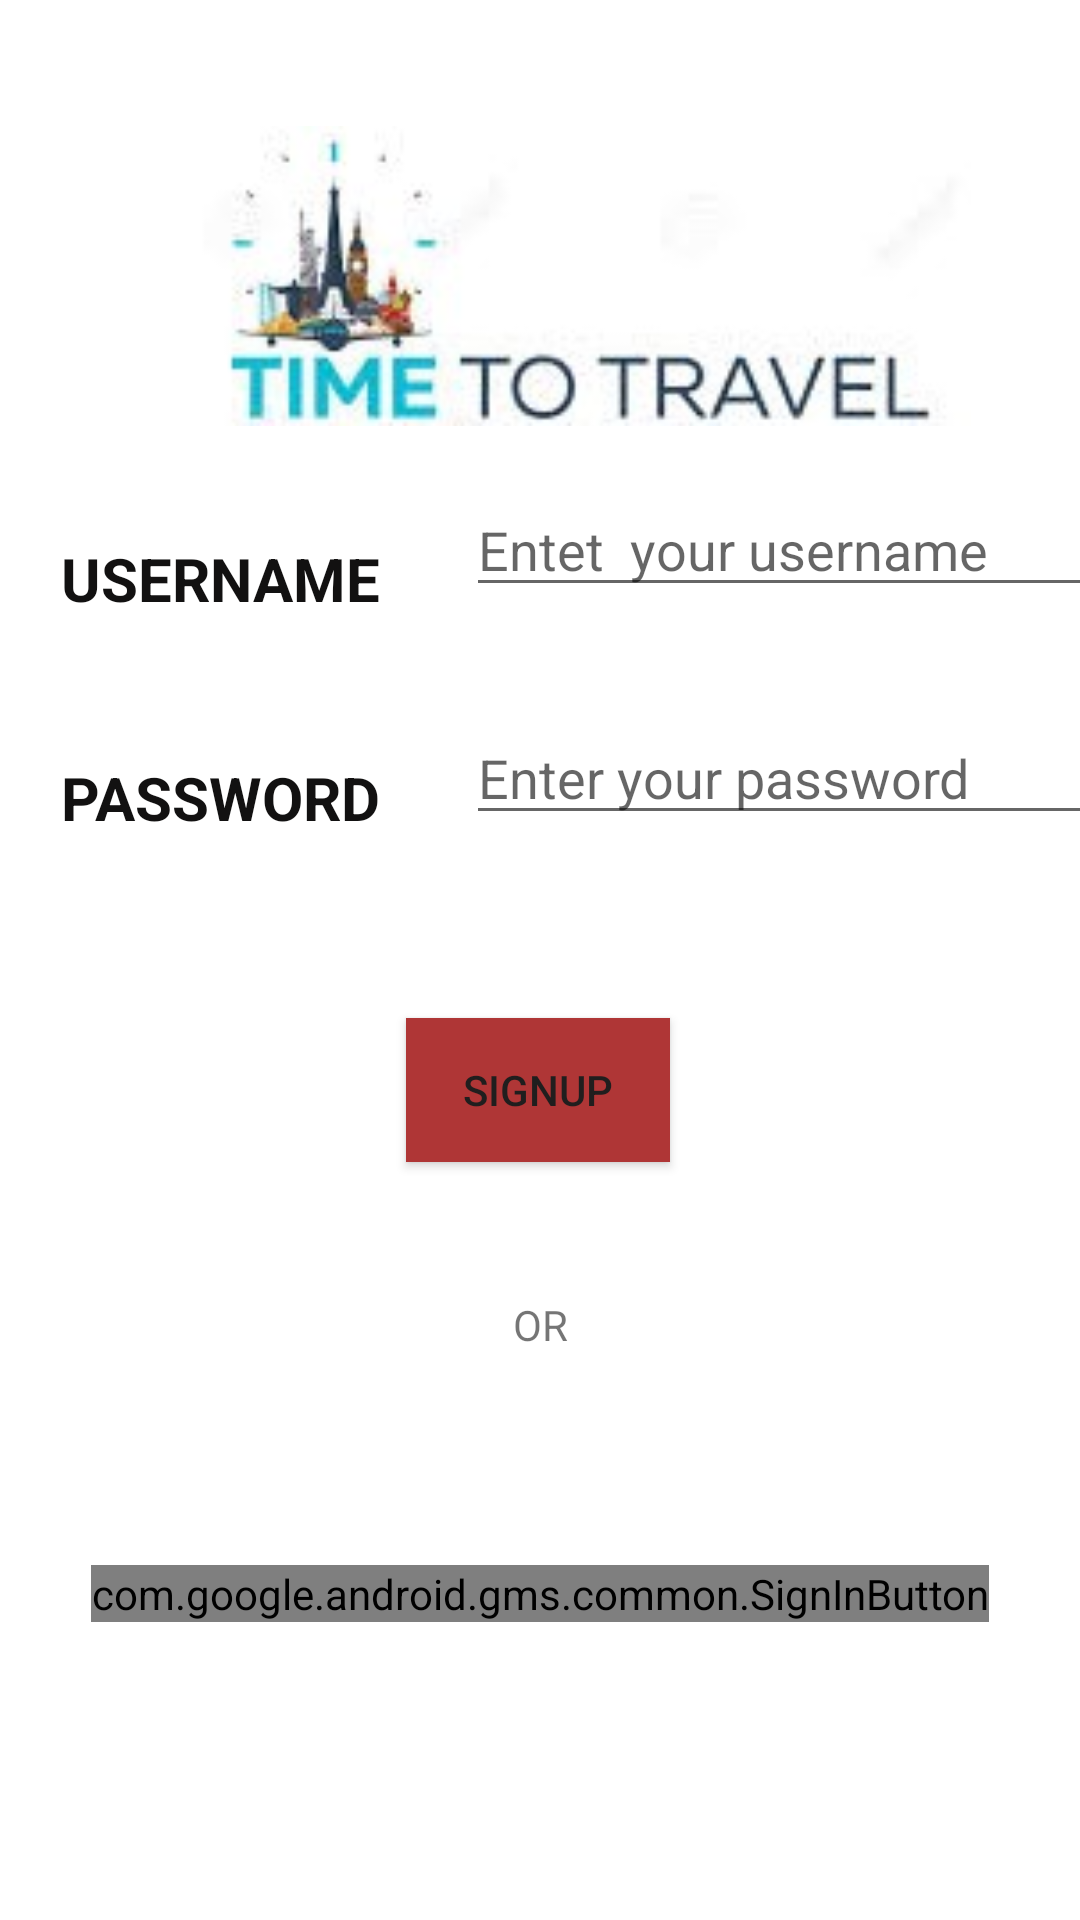

The Android layout XML behind this screen, and the referenced resources:
<!-- AndroidManifest.xml: application theme Theme.TRAVEL -->
<!-- res/layout/activity_main.xml -->
<?xml version="1.0" encoding="utf-8"?>
<androidx.constraintlayout.widget.ConstraintLayout xmlns:android="http://schemas.android.com/apk/res/android"
    xmlns:app="http://schemas.android.com/apk/res-auto"
    xmlns:tools="http://schemas.android.com/tools"
    android:layout_width="match_parent"
    android:layout_height="match_parent"

    tools:context=".MainActivity">

    <TextView
        android:id="@+id/textView"
        android:layout_width="137dp"
        android:layout_height="41dp"
        android:layout_marginTop="131dp"
        android:text="USERNAME"
        android:textColor="#121111"
        android:textSize="20sp"
        android:textStyle="bold"
        app:layout_constraintBottom_toBottomOf="parent"
        app:layout_constraintEnd_toEndOf="parent"
        app:layout_constraintHorizontal_bias="0.091"
        app:layout_constraintStart_toStartOf="parent"
        app:layout_constraintTop_toTopOf="parent"
        app:layout_constraintVertical_bias="0.103" />

    <TextView
        android:id="@+id/textView2"
        android:layout_width="137dp"
        android:layout_height="41dp"
        android:layout_marginTop="131dp"
        android:text="PASSWORD"
        android:textColor="#121111"
        android:textSize="20sp"
        android:textStyle="bold"
        app:layout_constraintBottom_toBottomOf="parent"
        app:layout_constraintEnd_toEndOf="parent"
        app:layout_constraintHorizontal_bias="0.091"
        app:layout_constraintStart_toStartOf="parent"
        app:layout_constraintTop_toTopOf="parent"
        app:layout_constraintVertical_bias="0.259" />

    <EditText
        android:id="@+id/signupuser"
        android:layout_width="wrap_content"
        android:layout_height="wrap_content"
        android:ems="10"
        android:hint="Entet  your username"
        android:inputType="textPersonName"
        app:layout_constraintBottom_toBottomOf="parent"
        app:layout_constraintEnd_toEndOf="parent"
        app:layout_constraintHorizontal_bias="0.307"
        app:layout_constraintStart_toEndOf="@+id/textView"
        app:layout_constraintTop_toTopOf="parent"
        app:layout_constraintVertical_bias="0.269" />

    <EditText
        android:id="@+id/signuppwd"
        android:layout_width="wrap_content"
        android:layout_height="wrap_content"
        android:ems="10"
        android:hint="Enter your password"
        android:inputType="textPersonName"
        app:layout_constraintBottom_toBottomOf="parent"
        app:layout_constraintEnd_toEndOf="parent"
        app:layout_constraintHorizontal_bias="0.307"
        app:layout_constraintStart_toEndOf="@+id/textView"
        app:layout_constraintTop_toTopOf="parent"
        app:layout_constraintVertical_bias="0.396" />

    <Button
        android:id="@+id/loginbtn"
        android:layout_width="wrap_content"
        android:layout_height="wrap_content"
        android:background="#AF3636"
        android:text="SIGNUP"
        android:textColor="#201E1E"
        app:layout_constraintBottom_toBottomOf="parent"
        app:layout_constraintEnd_toEndOf="parent"
        app:layout_constraintHorizontal_bias="0.498"
        app:layout_constraintStart_toStartOf="parent"
        app:layout_constraintTop_toTopOf="parent"
        app:layout_constraintVertical_bias="0.573" />

    <TextView
        android:id="@+id/textView3"
        android:layout_width="wrap_content"
        android:layout_height="wrap_content"
        android:text="OR"
        app:layout_constraintBottom_toBottomOf="parent"
        app:layout_constraintEnd_toEndOf="parent"
        app:layout_constraintStart_toStartOf="parent"
        app:layout_constraintTop_toBottomOf="@+id/loginbtn"
        app:layout_constraintVertical_bias="0.191" />

    <ImageView
        android:id="@+id/imageView"
        android:layout_width="554dp"
        android:layout_height="100dp"
        app:layout_constraintBottom_toBottomOf="parent"
        app:layout_constraintEnd_toEndOf="parent"
        app:layout_constraintHorizontal_bias="0.446"
        app:layout_constraintStart_toStartOf="parent"
        app:layout_constraintTop_toTopOf="parent"
        app:layout_constraintVertical_bias="0.078"
        app:srcCompat="@drawable/trip3crop" />

    <com.google.android.gms.common.SignInButton
        android:id="@+id/sign_in_button"
        android:layout_width="wrap_content"
        android:layout_height="wrap_content"
        app:layout_constraintBottom_toBottomOf="parent"
        app:layout_constraintEnd_toEndOf="parent"
        app:layout_constraintStart_toStartOf="parent"
        app:layout_constraintTop_toTopOf="parent"
        app:layout_constraintVertical_bias="0.84" />
</androidx.constraintlayout.widget.ConstraintLayout>
<!-- resources referenced by this layout -->
<resources>
  <!-- drawable trip3crop: png bitmap (drawable-v24, 27056 bytes) -->
  <style name="Theme.TRAVEL" parent="Theme.MaterialComponents.DayNight.DarkActionBar">
          
          <item name="colorPrimary">@color/purple_500</item>
          <item name="colorPrimaryVariant">@color/purple_700</item>
          <item name="colorOnPrimary">@color/white</item>
          
          <item name="colorSecondary">@color/teal_200</item>
          <item name="colorSecondaryVariant">@color/teal_700</item>
          <item name="colorOnSecondary">@color/black</item>
          
          <item name="android:statusBarColor" tools:targetApi="l">?attr/colorPrimaryVariant</item>
          
      </style>
  <!-- not gathered from this repository: default colours our renderer supplied (Android Studio template values) -->
  <color name="purple_500">#FF6200EE</color>
  <color name="purple_700">#FF3700B3</color>
  <color name="teal_200">#FF03DAC5</color>
  <color name="teal_700">#FF018786</color>
  <color name="black">#FF000000</color>
  <color name="white">#FFFFFFFF</color>
</resources>
